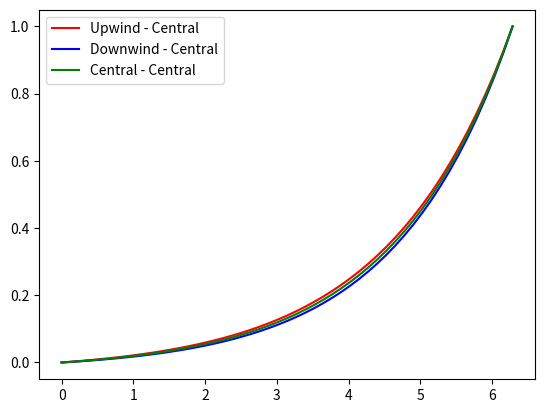

The matplotlib source for this figure:
#!/usr/bin/python
import numpy as np
import matplotlib.pyplot as plt

# # Steady 1D convection-diffusion equation
# # -U0 dphi/dx + Gamma d^2 phi/ dx^2 = 0
# # phi (x = 0) = 0; phi ( x = 2pi) = 0

# # Play with the values of U0 and Gamma 

# #  Set convection velocity
U0      = 3.0

# #  Set diffusivity
Gamma   = 5.0

def upwind_central (U0,dx,Gamma):

    a_w =  ( U0/dx) + (  Gamma/(dx*dx))
    a_p =  (-U0/dx) - (2*Gamma/(dx*dx))
    a_e =      0    + (  Gamma/(dx*dx))

    return (a_w, a_p, a_e)

def downwind_central (U0,dx,Gamma):
    a_w =      0    + (  Gamma/(dx*dx))
    a_p =  ( U0/dx) - (2*Gamma/(dx*dx))
    a_e =  (-U0/dx) + (  Gamma/(dx*dx))
    
    return (a_w, a_p, a_e)

def central_central (U0,dx,Gamma):
    a_w = (U0/(2*dx))  + (   Gamma /(dx*dx))
    a_p =      0       + (-2*Gamma)/(dx*dx)
    a_e = -(U0/(2*dx)) + (   Gamma /(dx*dx))
    
    return (a_w, a_p, a_e)

# #  Discrete spacing in space!
xend    = 2.0*np.pi
npoints = 50 + 1
dx      = xend/(npoints-1)

# #  x locations
x       = np.linspace (0.0, xend, npoints)

# #  Initialize
phi     = np.zeros(npoints)           # # vector field phi
b       = np.zeros(npoints)           # # vector b
A       = np.zeros((npoints,npoints)) # # matrix A upwind
B       = np.zeros((npoints,npoints)) # # matrix B downwind
C       = np.zeros((npoints,npoints)) # # matrix C central

# #  Boundary condition
phi_0   = 0.0
phi_end = 1.0

# #  Populate the matrix

for i in range (1 , npoints-1 ):    # boundary points excluded
    A[i,i-1] , A[i,i  ], A[i,i+1] = upwind_central   (U0,dx,Gamma)
    B[i,i-1] , B[i,i  ], B[i,i+1] = downwind_central (U0,dx,Gamma)
    C[i,i-1] , C[i,i  ], C[i,i+1] = central_central  (U0,dx,Gamma)

# #  Boundary conditions
b[ 0]        = 0
b[-1]        = 1

A[ 0, 0]     = 1
A[-1,-1]     = 1

B[ 0, 0]     = 1
B[-1,-1]     = 1

C[ 0, 0]     = 1
C[-1,-1]     = 1

# #  Solution of the linear system

phi_UC,resid,rank,s = np.linalg.lstsq(A,b) # phi = A\b
phi_DC,resid,rank,s = np.linalg.lstsq(B,b)
phi_CC,resid,rank,s = np.linalg.lstsq(C,b)

plt.plot(x,phi_UC, 'r', label='Upwind - Central')
plt.plot(x,phi_DC, 'b', label='Downwind - Central')
plt.plot(x,phi_CC, 'g', label='Central - Central')

plt.legend(loc=2)
plt.show()
